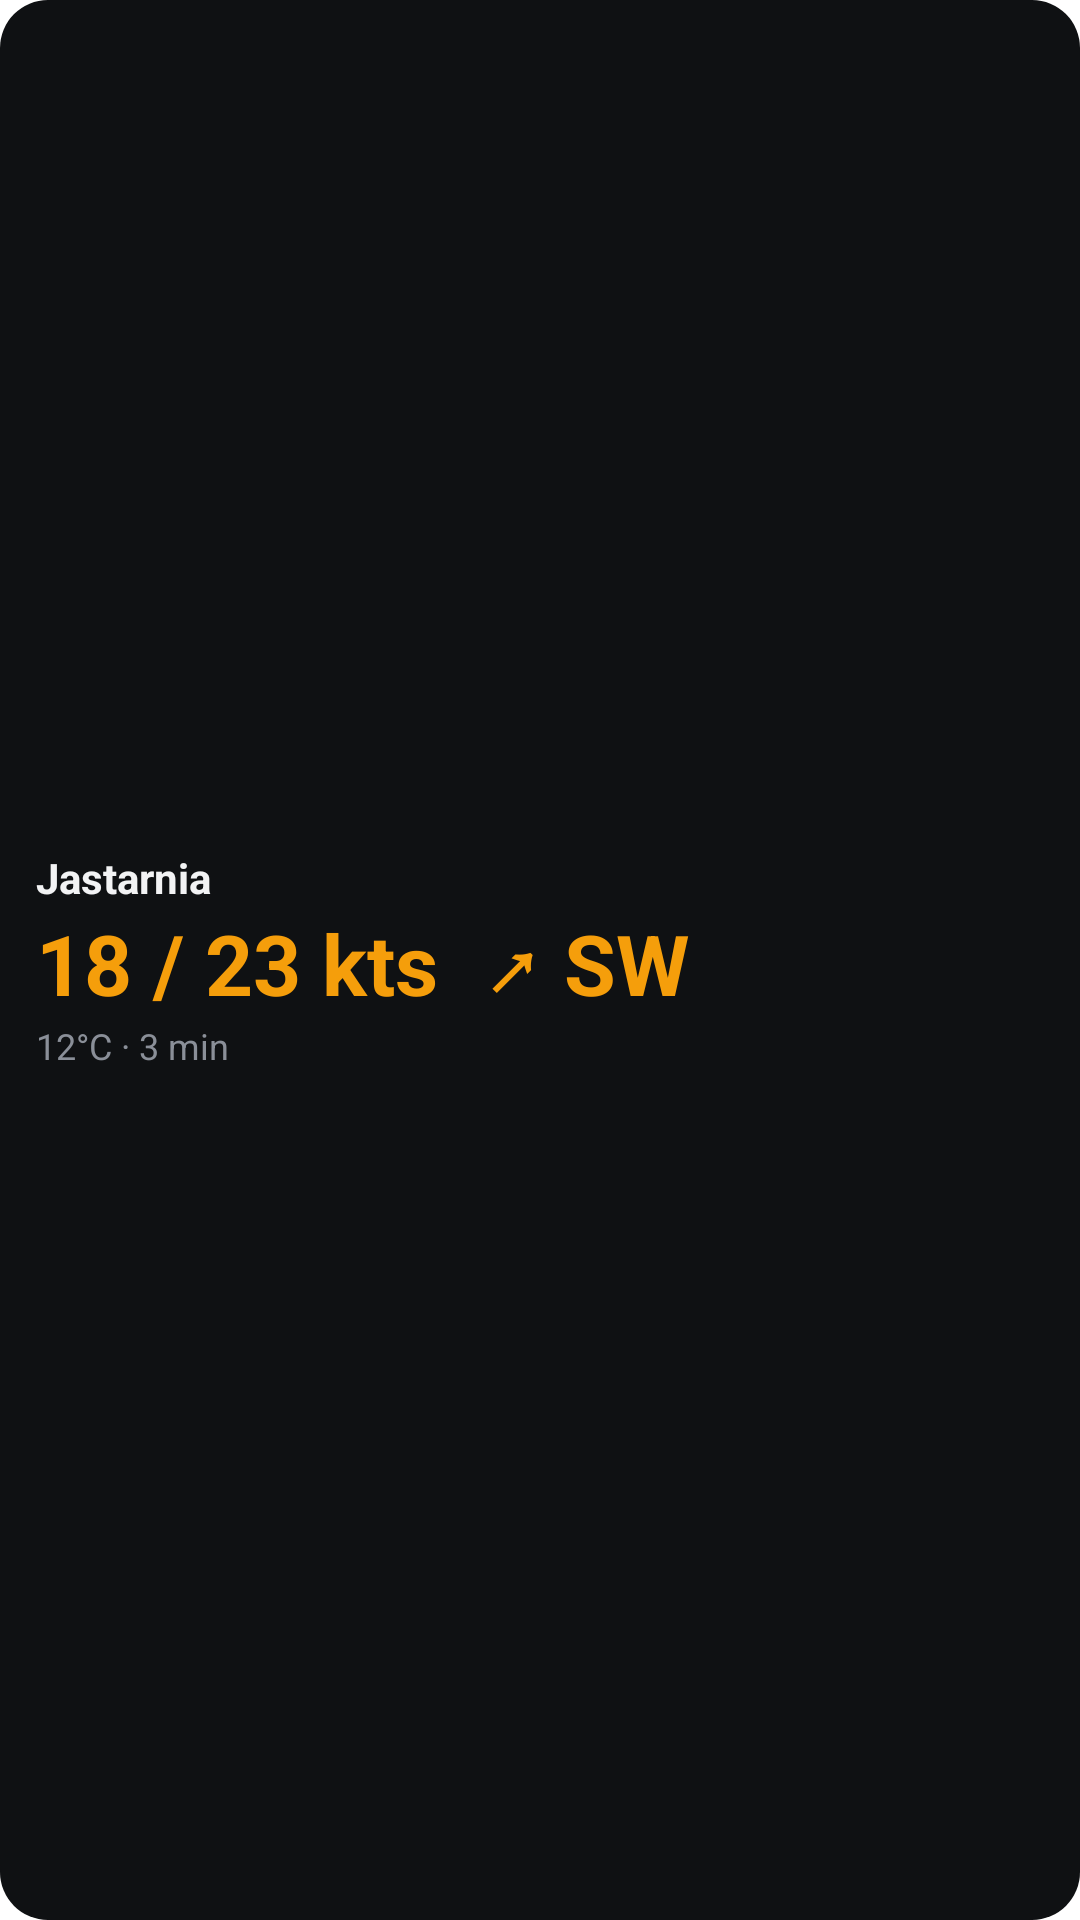

The Android layout XML behind this screen, and the referenced resources:
<!-- AndroidManifest.xml: fallback theme Theme.MaterialComponents.DayNight.NoActionBar -->
<!-- res/layout/widget_preview_spot.xml -->
<?xml version="1.0" encoding="utf-8"?>
<LinearLayout xmlns:android="http://schemas.android.com/apk/res/android"
    xmlns:tools="http://schemas.android.com/tools"
    tools:ignore="HardcodedText"
    android:layout_width="match_parent"
    android:layout_height="match_parent"
    android:background="@drawable/widget_preview_background"
    android:gravity="center_vertical"
    android:orientation="vertical"
    android:padding="12dp">

    <TextView
        android:layout_width="wrap_content"
        android:layout_height="wrap_content"
        android:text="Jastarnia"
        android:textColor="#F2F3F4"
        android:textSize="14sp"
        android:textStyle="bold" />

    <TextView
        android:layout_width="wrap_content"
        android:layout_height="wrap_content"
        android:text="18 / 23 kts  ↗ SW"
        android:textColor="#F59E0B"
        android:textSize="28sp"
        android:textStyle="bold" />

    <TextView
        android:layout_width="wrap_content"
        android:layout_height="wrap_content"
        android:text="12°C · 3 min"
        android:textColor="#8A8F98"
        android:textSize="12sp" />
</LinearLayout>
<!-- resources referenced by this layout -->
<resources>
  <!-- drawable widget_preview_background (drawable) -->
  <?xml version="1.0" encoding="utf-8"?>
  <shape xmlns:android="http://schemas.android.com/apk/res/android">
      <solid android:color="#FF0F1113" />
      <corners android:radius="16dp" />
  </shape>
</resources>
